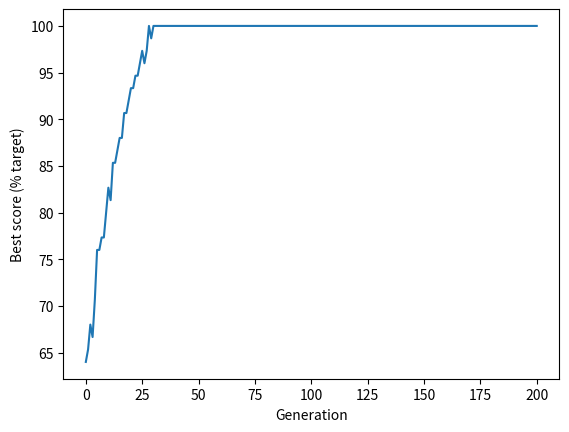

Write the Python code that produced this figure.

import random
import numpy as np

def create_reference_solution(chromosome_length):
    number_of_ones = int(chromosome_length/2)

    #Build an array with an equal mix of zeros and ones
    reference = np.zeros(chromosome_length)
    reference[0:number_of_ones] = 1

    #Shuffle the array to mix the zeros and ones
    np.random.shuffle(reference)

    return reference

print(create_reference_solution(70))
print()


def create_starting_population(individuals, chromosome_length):
    #Set up an initial arrray of all zeros
    population = np.zeros((individuals, chromosome_length))
    
    #Loop through each row individual
    for i in range(individuals):
        ones = random.randint(0, chromosome_length)
        
        #Change the required number of zeros to ones
        population[i, 0:ones] = 1

        #Shffle row
        np.random.shuffle(population[i])

    return population

print(create_starting_population(4,10))
print()


def calculate_fitness(reference, population):
    
    #Create an array True/False compared to reference
    identical_to_reference = population == reference

    #Sum number of genes that are identical to the reference
    fitness_scores = identical_to_reference.sum(axis=1)

    return fitness_scores

reference = create_reference_solution(10)
print('Reference solution: \n', reference)
population = create_starting_population(6,10)
print('\nStarting population: \n', population)
scores = calculate_fitness(reference, population)
print('\nScores: \n', scores)


def select_individual_by_tournament(population, scores):
    
    #Get population size
    population_size = len(scores)

    #Pick individual for tournament
    fighter_1 = random.randint(0, population_size - 1)
    fighter_2 = random.randint(0, population_size - 1)

    #Get fitness score for each
    fighter_1_fitness = scores[fighter_1]
    fighter_2_fitness = scores[fighter_2]

    #Identify individual with highest fitness
    #Fighter 1 will win if score are equal
    if fighter_1_fitness >= fighter_2_fitness:
        winner = fighter_1
    else:
        winner = fighter_2

    return population[winner,:]

#Set up and score population
reference = create_reference_solution(10)
population = create_starting_population(6,10)
scores = calculate_fitness(reference, population)

#Pick two parents and display
parent_1 = select_individual_by_tournament(population, scores)
parent_2 = select_individual_by_tournament(population, scores)
print('\nparent_1: \n', parent_1)
print('\nparent_2: \n',parent_2)


def breed_by_crossover(parent_1, parent_2):

    #Get lengrh of chromosome
    chromosome_length = len(parent_1)

    #Pick crossover point, avoiding ends of chromosome
    crossover_point = random.randint(1, chromosome_length - 1)

    #Create children.np.hstack joins two arrays
    child_1 = np.hstack((parent_1[0:crossover_point],parent_2[crossover_point:]))
    child_2 = np.hstack((parent_2[0:crossover_point],parent_1[crossover_point:]))

    #Return children
    return child_1, child_2

#Set up and score population
reference = create_reference_solution(15)
population = create_starting_population(100,15)
scores = calculate_fitness(reference, population)

#Pick two parents and dislay
parent_1 = select_individual_by_tournament(population, scores)
parent_2 = select_individual_by_tournament(population, scores)

#Get children
child_1, child_2 = breed_by_crossover(parent_1, parent_2)

#Show output
print('\nParents: ')
print(parent_1)
print(parent_2)
print('\n Children: ')
print(child_1)
print(child_2)


def randomly_mutate_population(population, mutation_probability):

    #Apply random mutation
    random_mutation_array = np.random.random(size = (population.shape))
    random_mutation_boolean = \
                            random_mutation_array <= mutation_probability

    population[random_mutation_boolean] = \
                                        np.logical_not(population[random_mutation_boolean])

    #Return mutation population
    return population

#Set up and score population
reference = create_reference_solution(15)
population = create_starting_population(100,15)
scores = calculate_fitness(reference, population)

#Pick two parents and display
parent_1 = select_individual_by_tournament(population, scores)
parent_2 = select_individual_by_tournament(population, scores)

#Get children and make new population
child_1, child_2 = breed_by_crossover(parent_1, parent_2)
population = np.hstack((child_1, child_2))

#Mutate population
mutation_probability = 0.25
print('\nPopulation before mutation: ')
print(population)
population = randomly_mutate_population(population, mutation_probability)
print('\nPopulation after mutation: ')
print(population)


#Set general parameters
chromosome_length = 75
population_size = 500
maximum_generation = 200
best_score_progress = [] #Track progress

#Create reference solution
#(this is used just to illustrate GA's)
reference = create_reference_solution(chromosome_length)

#Create starting population
population = create_starting_population(population_size, chromosome_length)

#Display best score in starting population
scores = calculate_fitness(reference, population)
best_score = np.max(scores) / chromosome_length * 100
print('\nStarting best score, percent target: %.1f' %best_score)

#Add starting best score to progress tracker
best_score_progress.append(best_score)

#Now we will go through the generations of genetic algorithm
for generation in range(maximum_generation):
    #Create an empty list for new population
    new_population = []

    #Create new population generating two children at a time
    for i in range(int(population_size/2)):
        parent_1 = select_individual_by_tournament(population, scores)
        parent_2 = select_individual_by_tournament(population, scores)
        child_1, child_2 = breed_by_crossover(parent_1, parent_2)
        new_population.append(child_1)
        new_population.append(child_2)

    #Replace the old population with the new ones
    population = np.array(new_population)

    #Apply mutation
    mutation_rate = 0.002
    population = randomly_mutate_population(population, mutation_rate)

    #Score best solution, and add to tracker
    scores = calculate_fitness(reference, population)
    best_score = np.max(scores)/chromosome_length * 100
    best_score_progress.append(best_score)

#GA has completed required generation
print('\nEnd best score, percent target: %.1f' %best_score)

#Plot progress
import matplotlib.pyplot as plt
plt.plot(best_score_progress)
plt.xlabel('Generation')
plt.ylabel('Best score (% target)')
plt.show()



        


    



    



        
    
    
    
